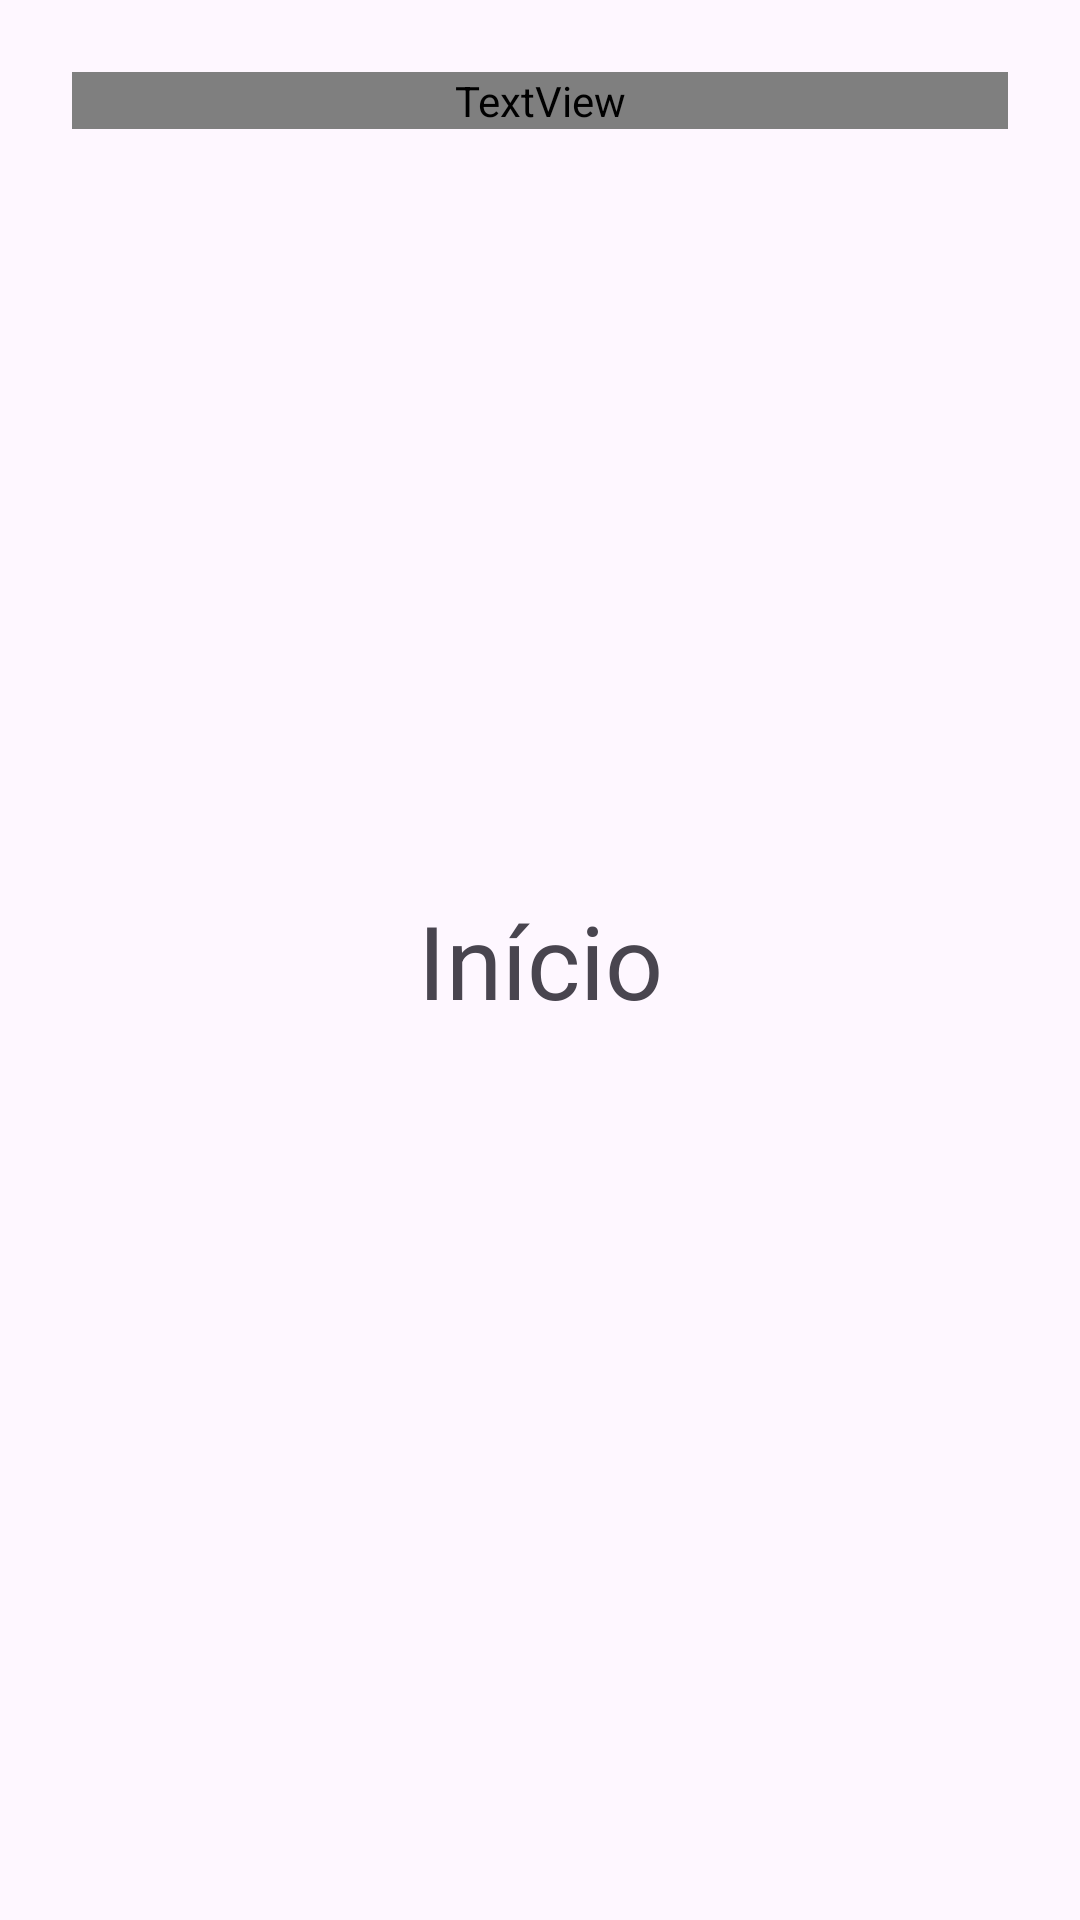

Layout XML and referenced resources for this Android screen:
<!-- AndroidManifest.xml: application theme Theme.Myapplication -->
<!-- res/layout/tab_home.xml -->
<?xml version="1.0" encoding="utf-8"?>
<androidx.constraintlayout.widget.ConstraintLayout xmlns:android="http://schemas.android.com/apk/res/android"
    xmlns:app="http://schemas.android.com/apk/res-auto"
    xmlns:tools="http://schemas.android.com/tools"
    android:id="@+id/main"
    android:layout_width="match_parent"
    android:layout_height="match_parent"
    tools:context=".MainActivity">

    <TextView
        android:layout_width="wrap_content"
        android:layout_height="wrap_content"
        android:text="Início"
        android:textSize="34sp"
        app:layout_constraintBottom_toBottomOf="parent"
        app:layout_constraintEnd_toEndOf="parent"
        app:layout_constraintStart_toStartOf="parent"
        app:layout_constraintTop_toTopOf="parent" />

    <TextView
        android:id="@+id/welcome_home_textview"
        android:layout_width="0dp"
        android:layout_height="wrap_content"
        android:layout_marginStart="24dp"
        android:layout_marginTop="24dp"
        android:layout_marginEnd="24dp"
        android:fontFamily="@font/audiowide"
        android:textColor="?android:attr/textColorPrimary"
        android:textSize="26sp"
        app:layout_constraintEnd_toEndOf="parent"
        app:layout_constraintStart_toStartOf="parent"
        app:layout_constraintTop_toTopOf="parent"
        tools:text="Olá, Usuário!" />

</androidx.constraintlayout.widget.ConstraintLayout>
<!-- resources referenced by this layout -->
<resources>
  <style name="Theme.Myapplication" parent="Base.Theme.Myapplication" />
  <style name="Base.Theme.Myapplication" parent="Theme.Material3.DayNight.NoActionBar">
          
          
  
          
          <item name="android:statusBarColor">?android:attr/colorBackground</item>
          
          <item name="android:windowLightStatusBar" tools:targetApi="m">true</item>
      </style>
</resources>
